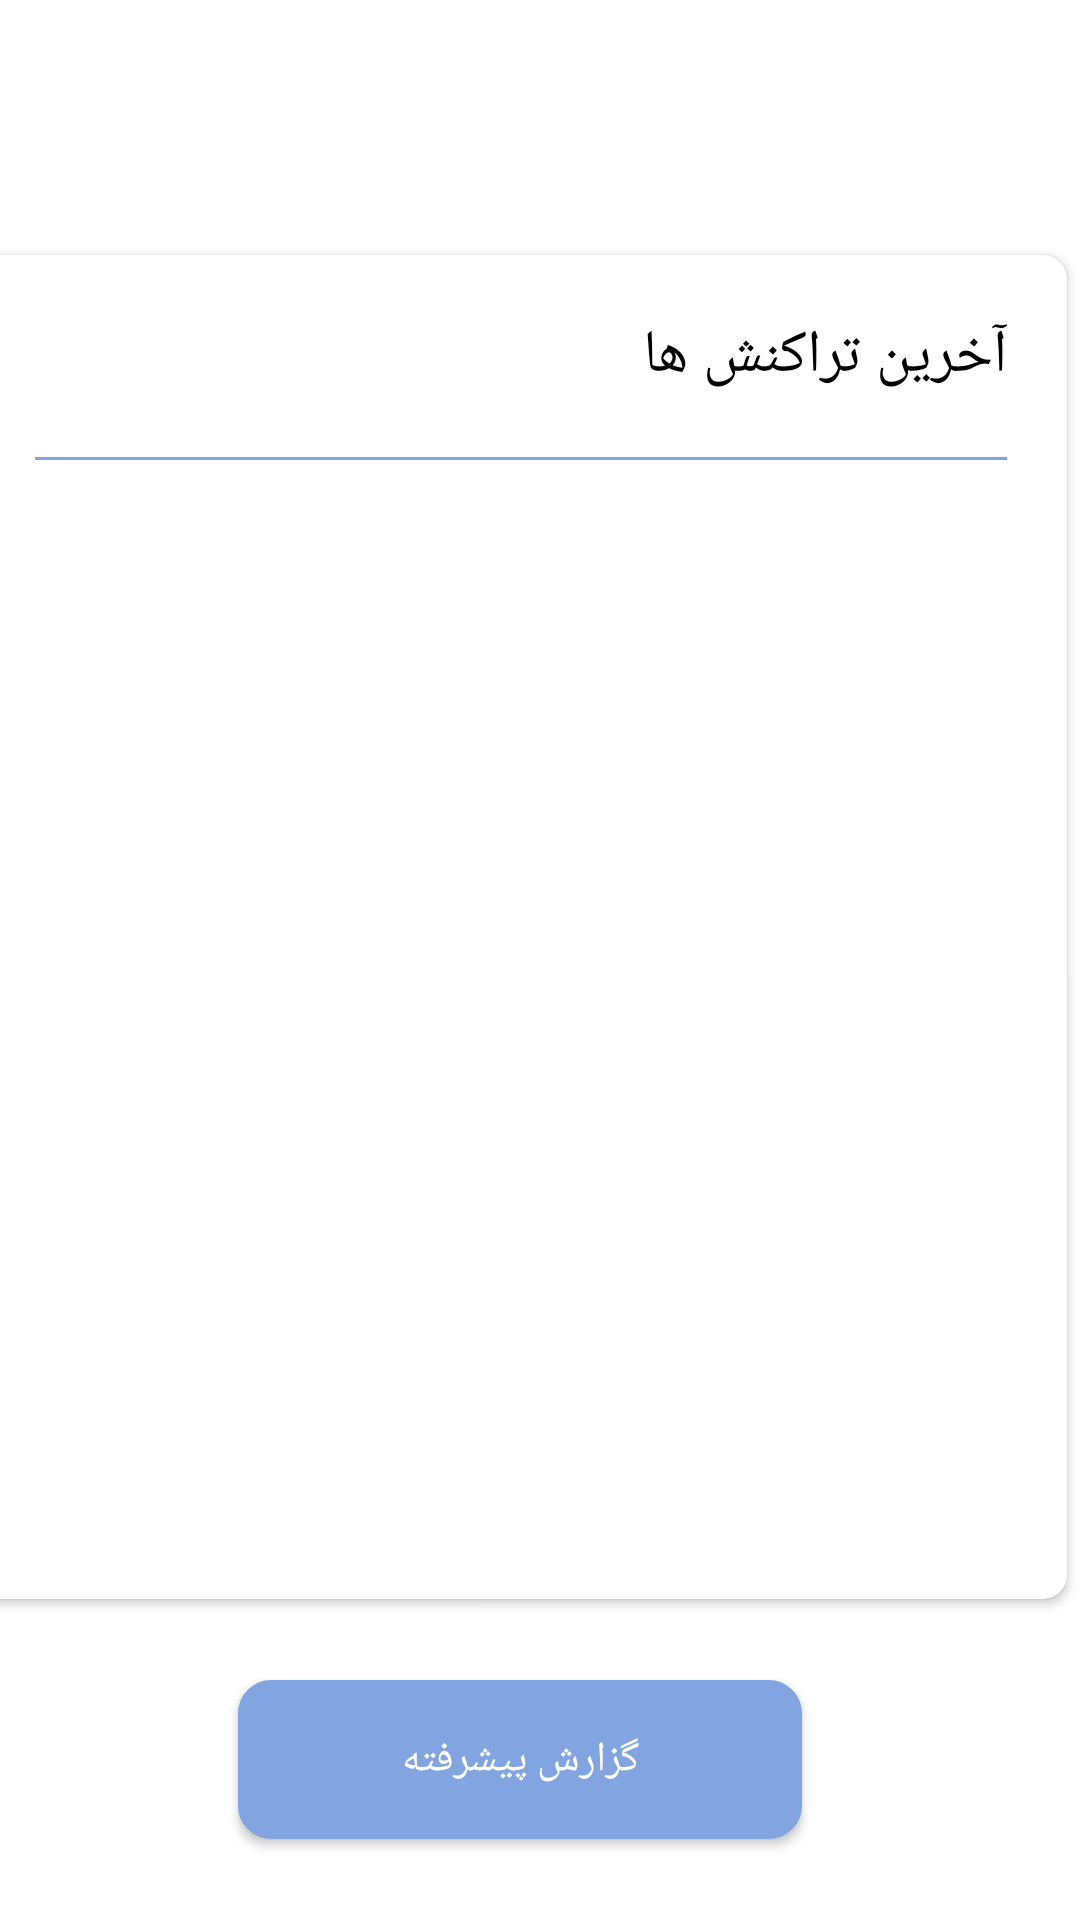

This screen was rendered from an Android layout file. Write that file and the resources it references.
<!-- AndroidManifest.xml: application theme Theme.OnlineManagement -->
<!-- res/layout/fragment_report.xml -->
<?xml version="1.0" encoding="utf-8"?>
<androidx.constraintlayout.widget.ConstraintLayout xmlns:android="http://schemas.android.com/apk/res/android"
    xmlns:app="http://schemas.android.com/apk/res-auto"
    xmlns:tools="http://schemas.android.com/tools"
    android:id="@+id/frameLayout3"
    android:layout_width="match_parent"
    android:layout_height="match_parent"
    tools:context=".ReportFragment" >

    <androidx.cardview.widget.CardView
        android:id="@+id/cardView5"
        android:layout_width="364dp"
        android:layout_height="448dp"
        android:layout_margin="20dp"
        app:cardCornerRadius="8dp"
        app:layout_constraintBottom_toBottomOf="parent"
        app:layout_constraintEnd_toEndOf="parent"
        app:layout_constraintHorizontal_bias="0.659"
        app:layout_constraintStart_toStartOf="parent"
        app:layout_constraintTop_toTopOf="parent"
        app:layout_constraintVertical_bias="0.427">

        <LinearLayout
            android:layout_width="match_parent"
            android:layout_height="match_parent"
            android:layout_margin="10dp"
            android:orientation="vertical">

            <TextView
                android:id="@+id/textView3"
                android:layout_width="match_parent"
                android:layout_height="wrap_content"
                android:layout_margin="10dp"
                android:fontFamily="@font/bnazanin"
                android:text="آخرین تراکنش ها"
                android:textColor="@color/black"
                android:textSize="20sp" />

            <View
                android:id="@+id/view2"
                android:layout_width="wrap_content"
                android:layout_height="1dp"
                android:layout_margin="10dp"
                android:background="@color/purple" />

            <androidx.recyclerview.widget.RecyclerView
                android:id="@+id/transaction_list"
                android:layout_width="match_parent"
                android:layout_height="match_parent"
                android:layout_margin="10dp" />
        </LinearLayout>
    </androidx.cardview.widget.CardView>

    <Button
        android:id="@+id/button"
        android:layout_width="188dp"
        android:layout_height="53dp"
        android:background="@drawable/buttonstyle"
        android:fontFamily="@font/titr"
        android:text="گزارش پیشرفته"
        android:textColor="@color/white"
        app:layout_constraintBottom_toBottomOf="parent"
        app:layout_constraintEnd_toEndOf="@+id/cardView5"
        app:layout_constraintStart_toStartOf="@+id/cardView5"
        app:layout_constraintTop_toBottomOf="@+id/cardView5" />
</androidx.constraintlayout.widget.ConstraintLayout>
<!-- resources referenced by this layout -->
<resources>
  <color name="black">#FF000000</color>
  <color name="purple">#82A5E1</color>
  <color name="white">#FFFFFFFF</color>
  <!-- drawable buttonstyle (drawable) -->
  <?xml version="1.0" encoding="utf-8"?>
  <shape xmlns:android="http://schemas.android.com/apk/res/android">
  <solid android:color="@color/purple"/>
      <corners android:radius="10dp"/>
      <stroke android:color="@color/purple" android:width="2dp"/>
  </shape>
  <style name="Theme.OnlineManagement" parent="Theme.MaterialComponents.DayNight.NoActionBar">
          
          <item name="colorPrimary">@color/purple_500</item>
          <item name="colorPrimaryVariant">@color/green</item>
          <item name="colorOnPrimary">@color/white</item>
          
          <item name="colorSecondary">@color/teal_200</item>
          <item name="colorSecondaryVariant">@color/teal_700</item>
          <item name="colorOnSecondary">@color/black</item>
          
          <item name="android:statusBarColor" tools:targetApi="l">?attr/colorPrimaryVariant</item>
          
      </style>
  <color name="purple_500">#FF6200EE</color>
  <color name="green">#96F4D6</color>
  <color name="teal_200">#FF03DAC5</color>
  <color name="teal_700">#FF018786</color>
</resources>
